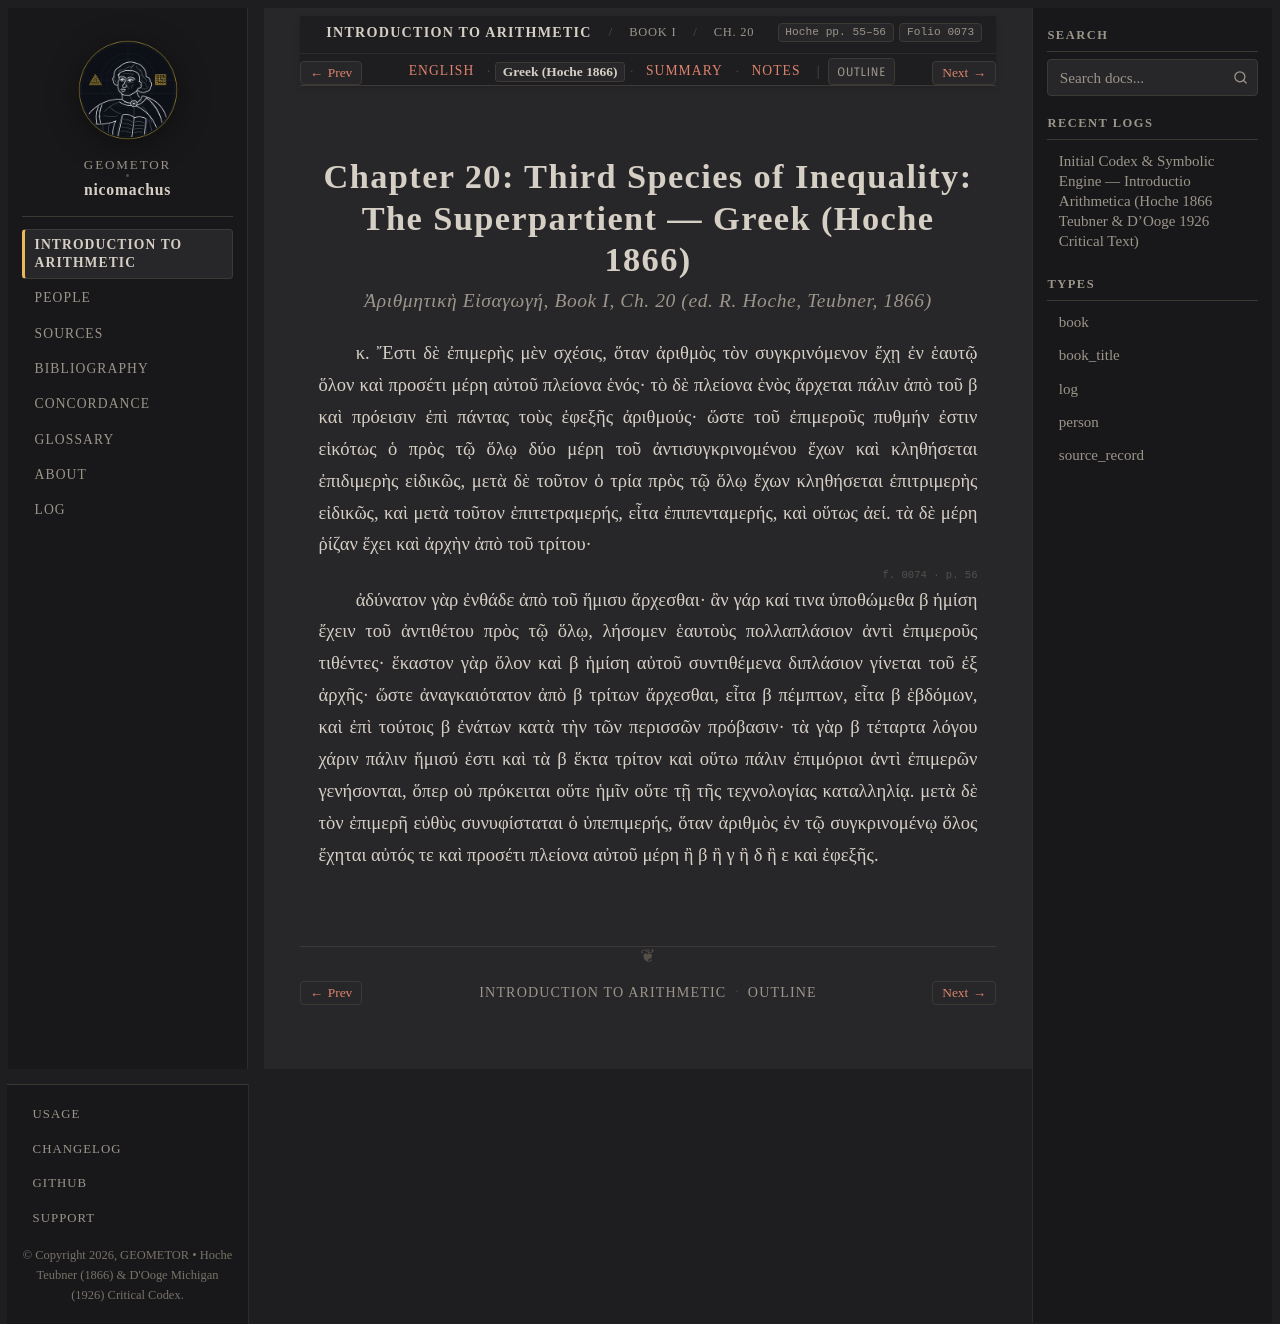

repository: geometor/nicomachus · page: introductio_arithmetica/book_01/ch_20/el.html · generator: sphinx

:order: 20
:layout: book
:breadcrumb_title: Ch. 20: The Superpartient (Greek)
:title: Chapter 20: Third Species of Inequality: The Superpartient — Greek (Hoche 1866)
:canonical_id: Book I, Ch. 20
:original_id: Hoche pp. 55–56
:folio: hoche_1866:0073
:tracks: English: index | Greek: el | Summary: summary | Notes: notes

.. _nicomachus-el-1-20:

===============================================================================
Chapter 20: Third Species of Inequality: The Superpartient — Greek (Hoche 1866)
===============================================================================

.. rubric:: *Ἀριθμητικὴ Εἰσαγωγή*, Book I, Ch. 20 (ed. R. Hoche, Teubner, 1866)

.. folio:: hoche_1866:0073
   :page: p. 55

κ. Ἔστι δὲ ἐπιμερὴς μὲν σχέσις, ὅταν ἀριθμὸς τὸν συγκρινόμενον ἔχῃ ἐν ἑαυτῷ ὅλον καὶ προσέτι μέρη αὐτοῦ πλείονα ἑνός· τὸ δὲ πλείονα ἑνὸς ἄρχεται πάλιν ἀπὸ τοῦ β καὶ πρόεισιν ἐπὶ πάντας τοὺς ἐφεξῆς ἀριθμούς· ὥστε τοῦ ἐπιμεροῦς πυθμήν ἐστιν εἰκότως ὁ πρὸς τῷ ὅλῳ δύο μέρη τοῦ ἀντισυγκρινομένου ἔχων καὶ κληθήσεται ἐπιδιμερὴς εἰδικῶς, μετὰ δὲ τοῦτον ὁ τρία πρὸς τῷ ὅλῳ ἔχων κληθήσεται ἐπιτριμερὴς εἰδικῶς, καὶ μετὰ τοῦτον ἐπιτετραμερής, εἶτα ἐπιπενταμερής, καὶ οὕτως ἀεί. τὰ δὲ μέρη ῥίζαν ἔχει καὶ ἀρχὴν ἀπὸ τοῦ τρίτου·

.. _hoche-el-p-56:

.. folio:: hoche_1866:0074
   :page: p. 56

ἀδύνατον γὰρ ἐνθάδε ἀπὸ τοῦ ἥμισυ ἄρχεσθαι· ἂν γάρ καί τινα ὑποθώμεθα β ἡμίση ἔχειν τοῦ ἀντιθέτου πρὸς τῷ ὅλῳ, λήσομεν ἑαυτοὺς πολλαπλάσιον ἀντὶ ἐπιμεροῦς τιθέντες· ἕκαστον γὰρ ὅλον καὶ β ἡμίση αὐτοῦ συντιθέμενα διπλάσιον γίνεται τοῦ ἐξ ἀρχῆς· ὥστε ἀναγκαιότατον ἀπὸ β τρίτων ἄρχεσθαι, εἶτα β πέμπτων, εἶτα β ἑβδόμων, καὶ ἐπὶ τούτοις β ἐνάτων κατὰ τὴν τῶν περισσῶν πρόβασιν· τὰ γὰρ β τέταρτα λόγου χάριν πάλιν ἥμισύ ἐστι καὶ τὰ β ἕκτα τρίτον καὶ οὕτω πάλιν ἐπιμόριοι ἀντὶ ἐπιμερῶν γενήσονται, ὅπερ οὐ πρόκειται οὔτε ἡμῖν οὔτε τῇ τῆς τεχνολογίας καταλληλίᾳ. μετὰ δὲ τὸν ἐπιμερῆ εὐθὺς συνυφίσταται ὁ ὑπεπιμερής, ὅταν ἀριθμὸς ἐν τῷ συγκρινομένῳ ὅλος ἔχηται αὐτός τε καὶ προσέτι πλείονα αὐτοῦ μέρη ἢ β ἢ γ ἢ δ ἢ ε καὶ ἐφεξῆς.
